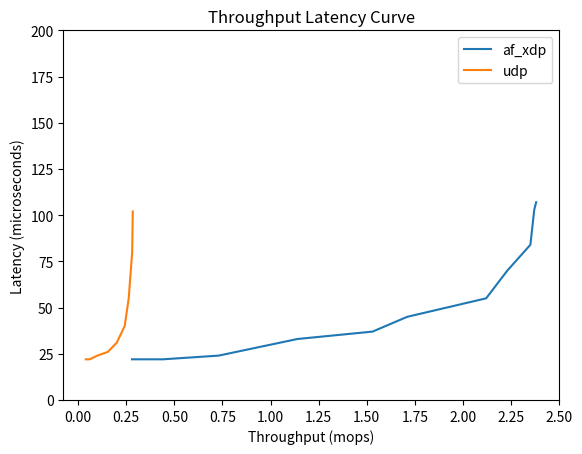

Recreate this plot in Python.
import matplotlib.pyplot as plt

afxdp_xvalues = [0.28, 0.44, 0.73, 1.14, 1.53, 1.71, 2.12, 2.23, 2.35, 2.37, 2.38]
afxdp_yvalues = [22, 22, 24, 33, 37, 45, 55, 70, 84, 103, 107]

udp_xvalues = [0.04, 0.06, 0.1, 0.154, 0.201, 0.242, 0.263, 0.281, 0.284]
udp_yvalues = [22, 22, 24, 26, 31, 40, 55, 80, 102]

plt.plot(afxdp_xvalues, afxdp_yvalues, label="af_xdp")
plt.plot(udp_xvalues, udp_yvalues, label="udp")

plt.yticks(range(0, 201, 25))
plt.xticks([i/4 for i in range(11)])

plt.title("Throughput Latency Curve")
plt.xlabel("Throughput (mops)")
plt.ylabel("Latency (microseconds)")
plt.legend()

plt.savefig("plt.png")